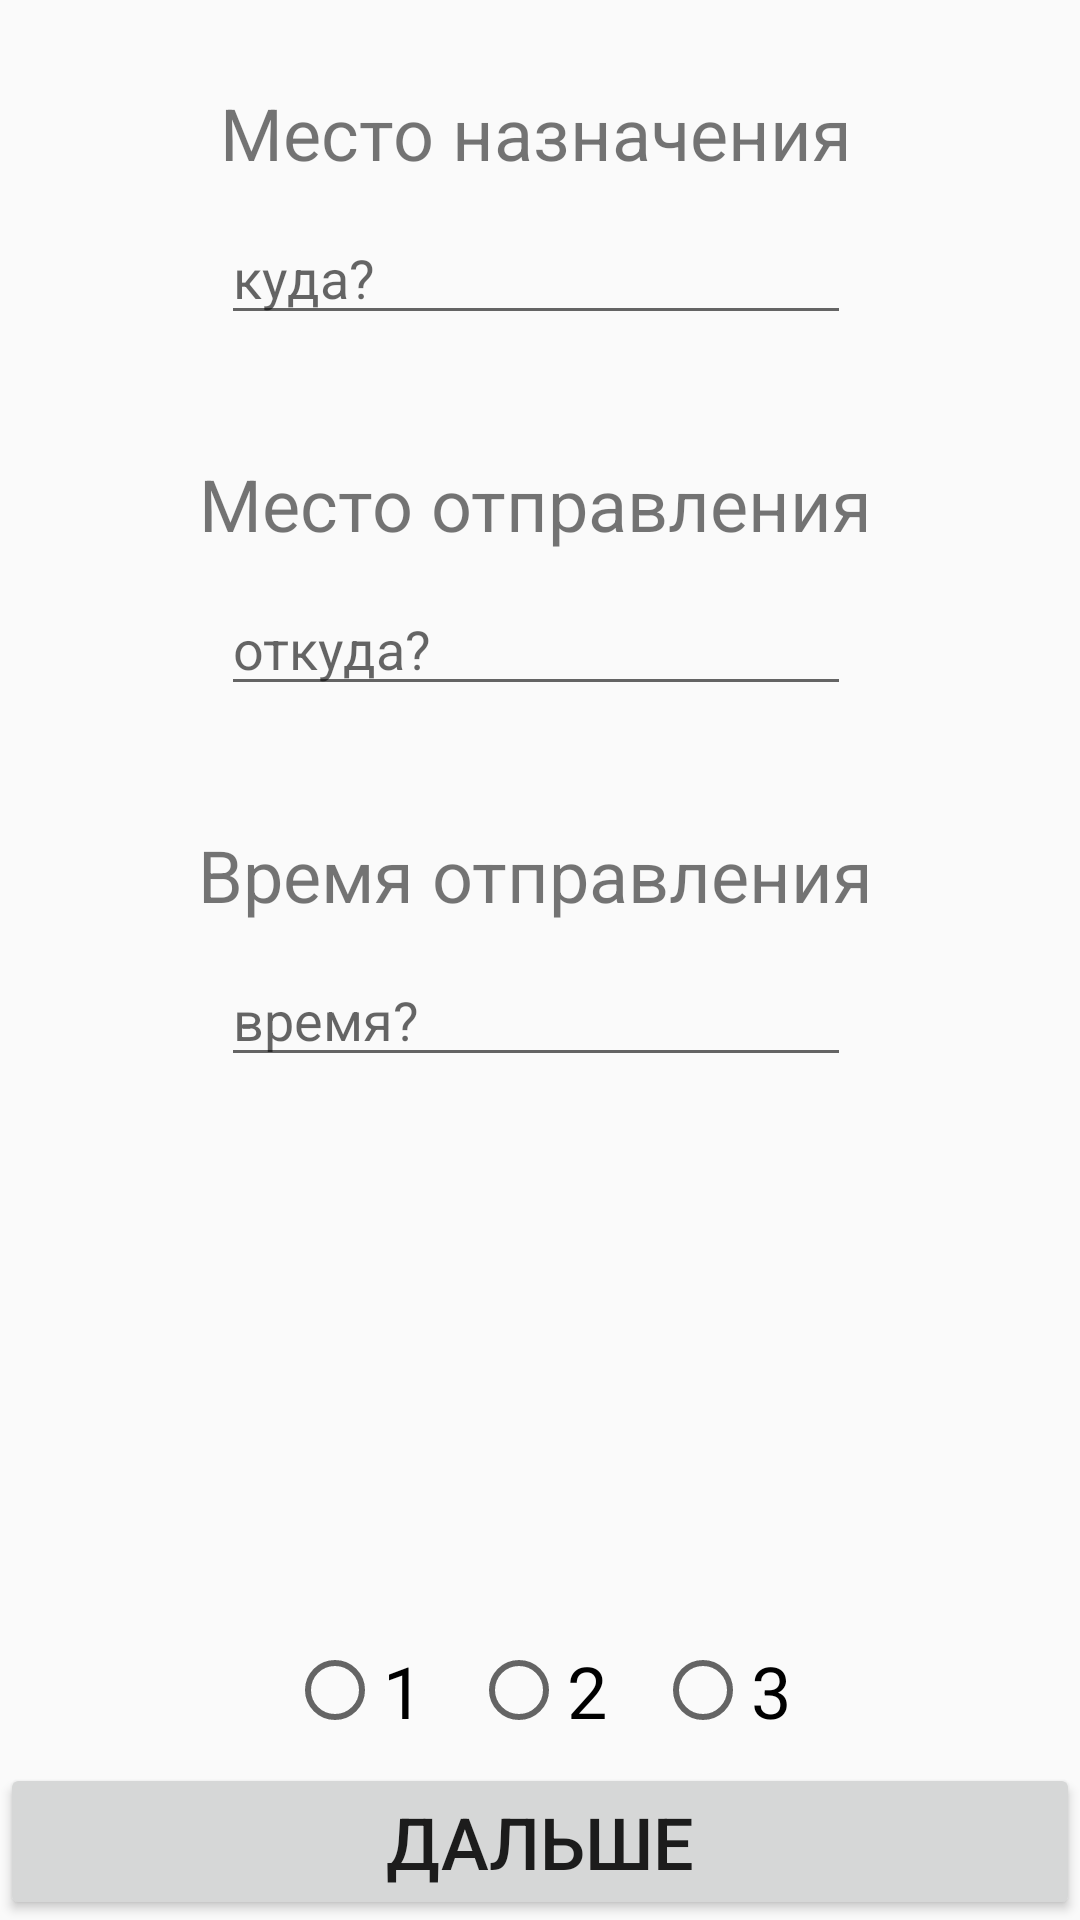

The Android layout XML behind this screen, and the referenced resources:
<!-- AndroidManifest.xml: application theme AppTheme -->
<!-- res/layout/activity_main.xml -->
<?xml version="1.0" encoding="utf-8"?>
<androidx.constraintlayout.widget.ConstraintLayout xmlns:android="http://schemas.android.com/apk/res/android"
    xmlns:app="http://schemas.android.com/apk/res-auto"
    xmlns:tools="http://schemas.android.com/tools"
    android:id="@+id/text"
    android:layout_width="match_parent"
    android:layout_height="match_parent"
    tools:context=".MainActivity">

    <LinearLayout
        android:id="@+id/ll"
        android:layout_width="wrap_content"
        android:layout_height="wrap_content"
        android:layout_marginTop="8dp"
        android:layout_marginEnd="8dp"
        android:orientation="vertical"
        app:layout_constraintEnd_toEndOf="parent"
        app:layout_constraintHorizontal_bias="0.52"
        app:layout_constraintStart_toStartOf="parent"
        app:layout_constraintTop_toTopOf="parent">

        <TextView
            android:id="@+id/tv_where_to"
            android:layout_width="wrap_content"
            android:layout_height="wrap_content"
            android:layout_gravity="center"
            android:layout_marginTop="20dp"
            android:text="Место назначения"
            android:textSize="24sp"
            android:inputType="textPersonName"/>

        <EditText
            android:id="@+id/et_where_to"
            android:layout_width="wrap_content"
            android:layout_height="wrap_content"
            android:layout_gravity="center"
            android:layout_marginTop="10dp"
            android:ems="10"
            android:maxLength="30"
            android:hint="куда?"
            android:inputType="textPersonName"/>

        <TextView
            android:id="@+id/tv_where_from"
            android:layout_width="wrap_content"
            android:layout_height="wrap_content"
            android:layout_gravity="center"
            android:layout_marginTop="40dp"
            android:text="Место отправления"
            android:textSize="24sp"
            android:inputType="textPersonName" />

        <EditText
            android:id="@+id/et_where_from"
            android:layout_width="wrap_content"
            android:layout_height="wrap_content"
            android:layout_gravity="center"
            android:layout_marginTop="10dp"
            android:ems="10"
            android:maxLength="30"
            android:hint="откуда?"
            android:inputType="textPersonName" />

        <TextView
            android:id="@+id/tv_time"
            android:layout_width="wrap_content"
            android:layout_height="wrap_content"
            android:layout_gravity="center"
            android:layout_marginTop="40dp"
            android:text="Время отправления"
            android:textSize="24sp" />

        <EditText
            android:id="@+id/et_time"
            android:layout_width="wrap_content"
            android:layout_height="wrap_content"
            android:layout_gravity="center"
            android:layout_marginTop="10dp"
            android:ems="10"
            android:onClick="onTimeClick"
            android:maxHeight="@android:dimen/app_icon_size"
            android:maxLength="5"
            android:hint="время?"
            android:inputType="datetime" />

    </LinearLayout>

    <androidx.constraintlayout.widget.ConstraintLayout
        android:id="@+id/constraintLayout"
        android:layout_width="match_parent"
        android:layout_height="wrap_content"
        android:orientation="vertical"
        app:layout_constraintBottom_toBottomOf="parent"
        app:layout_constraintTop_toTopOf="@+id/ll"
        app:layout_constraintVertical_bias="1.0"
        tools:layout_editor_absoluteX="0dp">

        <RadioGroup
            android:layout_width="wrap_content"
            android:layout_height="wrap_content"
            android:layout_marginStart="8dp"
            android:layout_marginTop="8dp"
            android:layout_marginEnd="8dp"
            android:orientation="horizontal"
            app:layout_constraintBottom_toTopOf="@+id/btn_mainAct"
            app:layout_constraintEnd_toEndOf="parent"
            app:layout_constraintHorizontal_bias="0.497"
            app:layout_constraintStart_toStartOf="parent"
            app:layout_constraintTop_toTopOf="parent">

            <RadioButton
                android:id="@+id/cb_1"
                android:layout_width="wrap_content"
                android:layout_height="wrap_content"
                android:layout_marginStart="8dp"
                android:layout_marginEnd="8dp"
                android:layout_marginBottom="8dp"
                android:text="1"
                android:textSize="24sp" />

            <RadioButton
                android:id="@+id/cb_2"
                android:layout_width="wrap_content"
                android:layout_height="wrap_content"
                android:layout_marginStart="8dp"
                android:layout_marginEnd="8dp"
                android:layout_marginBottom="8dp"
                android:text="2"
                android:textSize="24sp" />

            <RadioButton
                android:id="@+id/cb_3"
                android:layout_width="wrap_content"
                android:layout_height="wrap_content"
                android:layout_marginStart="8dp"
                android:layout_marginEnd="8dp"
                android:layout_marginBottom="8dp"
                android:text="3"
                android:textSize="24sp" />
        </RadioGroup>

        <Button
            android:id="@+id/btn_mainAct"
            android:layout_width="match_parent"
            android:layout_height="wrap_content"
            android:onClick="onClick"
            android:text="дальше"
            android:textSize="24sp"
            app:layout_constraintBottom_toBottomOf="parent"
            tools:layout_editor_absoluteX="0dp" />


    </androidx.constraintlayout.widget.ConstraintLayout>

</androidx.constraintlayout.widget.ConstraintLayout>
<!-- resources referenced by this layout -->
<resources>
  <style name="AppTheme" parent="Theme.AppCompat.Light.DarkActionBar">
          
          <item name="colorPrimary">@color/colorPrimary</item>
          <item name="colorPrimaryDark">@color/colorPrimaryDark</item>
          <item name="colorAccent">@color/colorAccent</item>
      </style>
  <color name="colorPrimary">#FFBB33</color>
  <color name="colorPrimaryDark">#000000</color>
  <color name="colorAccent">#CF151111</color>
</resources>
